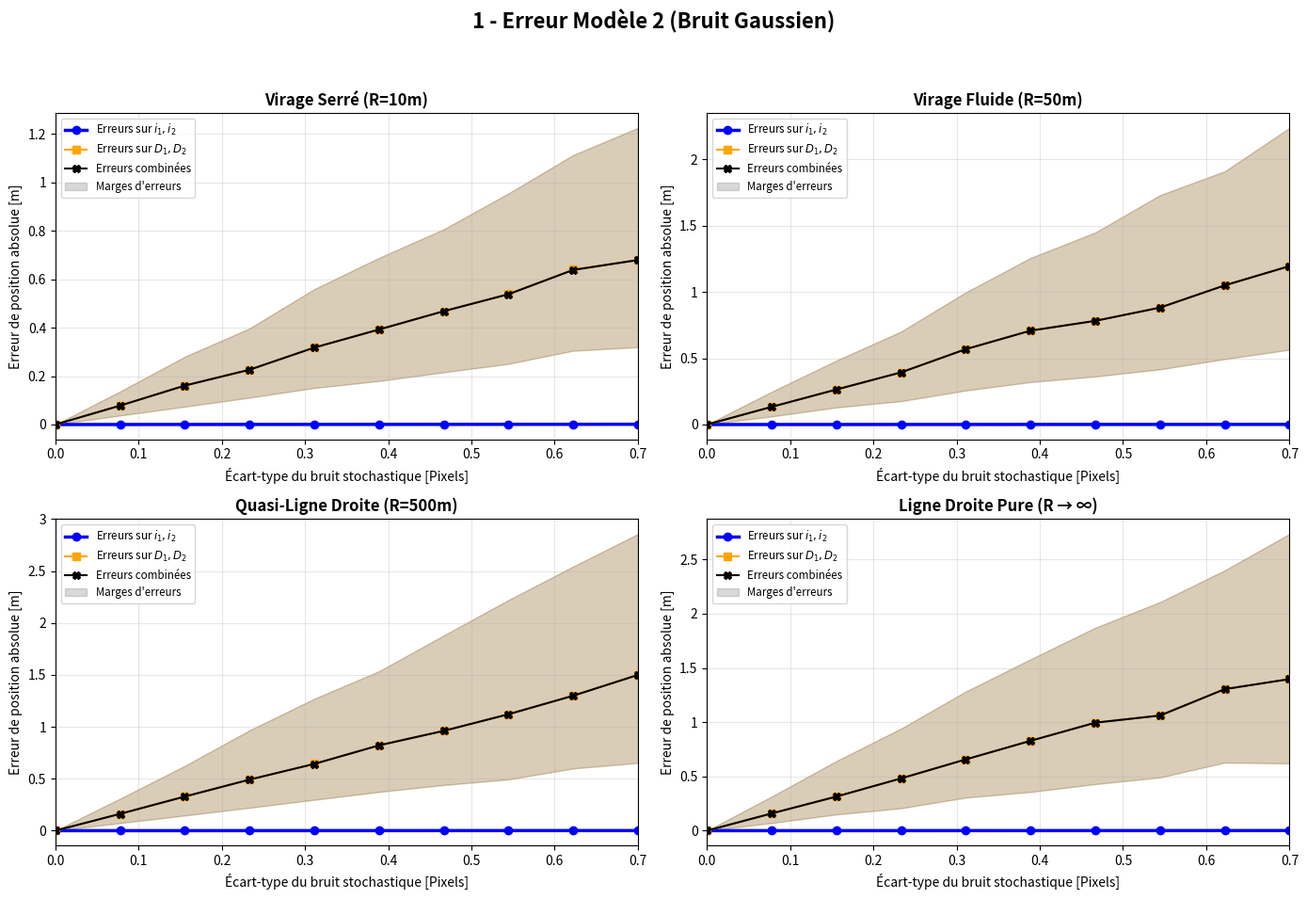
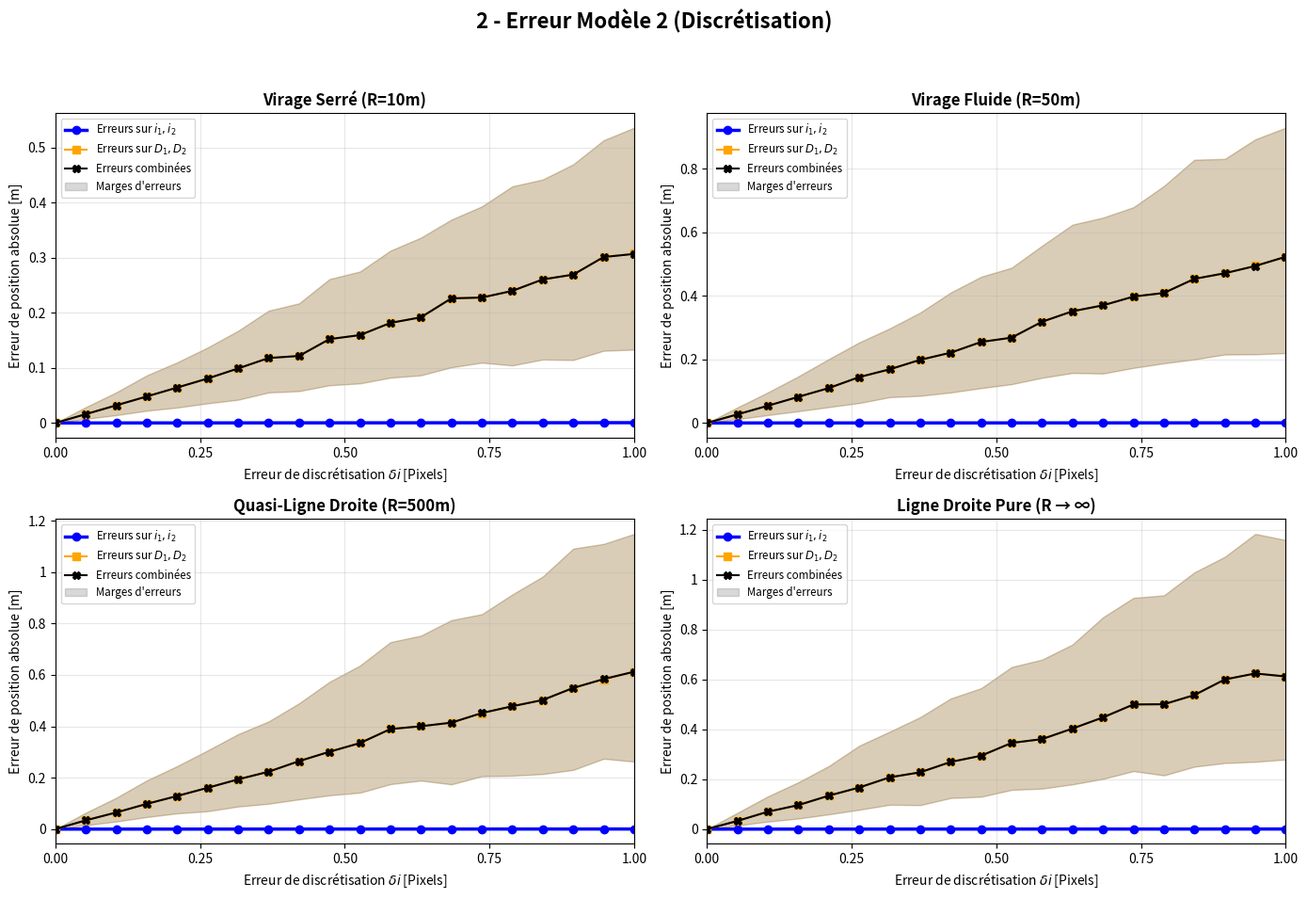

Write Python code to recreate these figures, in order.
import numpy as np
import matplotlib.pyplot as plt
import matplotlib.patches as mpatches
import warnings
import matplotlib.ticker as mtick
warnings.filterwarnings("ignore")

# =====================================================================
# --- 1. CONFIGURATION GÉNÉRALE (Paramètres Physiques) ---
# =====================================================================
V_REAL = 2.78        # Vitesse réelle de référence (m/s)
DT = 0.5            # Pas de temps (s)
F = 0.035            # Focale de la caméra (m)
B = 0.20             # Baseline stéréoscopique (m)
PIXEL_SIZE = 5e-6    # Taille d'un pixel sur le capteur (m)
D1_GT = 10.0         # Distance initiale à la façade (m)

R_VALUES = [10, 50, 500, np.inf] 
R_LABELS = ["Virage Serré (R=10m)", "Virage Fluide (R=50m)", "Quasi-Ligne Droite (R=500m)", "Ligne Droite Pure (R \u2192 \u221E)"]

SCENARIOS = ['Erreurs_i', 'Erreurs_D', 'Combine']
STYLE = {
    'Erreurs_i': {'color': 'blue',   'marker': 'o', 'label': 'Erreurs sur $i_1, i_2$'},
    'Erreurs_D': {'color': 'orange', 'marker': 's', 'label': 'Erreurs sur $D_1, D_2$'},
    'Combine':   {'color': 'black',  'marker': 'X', 'label': 'Erreurs combinées'}
}

NOISE_LEVELS = np.linspace(0.0, 0.7, 10)
ERREUR_TRONCATURE_PX = np.linspace(0.0, 1.0, 20) 

# =====================================================================
# --- 2. FONCTIONS DE SIMULATION (MODÈLE 2 FACTORISÉ ASTEK) ---
# =====================================================================

def run_study_1_gaussian(sigma_px, fixed_R):
    n_trials = 2000
    err_p = {s: [] for s in SCENARIOS}
    
    for _ in range(n_trials):
        # --- Vérité Terrain ---
        i1_px_gt = np.random.uniform(-400, 400)
        i1_m_gt = i1_px_gt * PIXEL_SIZE
        x1_gt = -i1_m_gt * D1_GT / F
        
        if np.isinf(fixed_R):
            theta_gt, x2_gt, D2_gt = 0.0, x1_gt - V_REAL * DT, D1_GT
        else:
            theta_gt = V_REAL * DT / fixed_R
            x2_gt = x1_gt * np.cos(theta_gt) - (D1_GT + fixed_R) * np.sin(theta_gt)
            D2_gt = x1_gt * np.sin(theta_gt) + (D1_GT + fixed_R) * np.cos(theta_gt) - fixed_R
            
        i2_m_gt = -F * x2_gt / D2_gt

        # -> VECTEUR VRAI (Point d'arrivée GT depuis le repère 1)
        x3_gt = x2_gt * np.cos(theta_gt) + D2_gt * np.sin(theta_gt)
        z3_gt = -x2_gt * np.sin(theta_gt) + D2_gt * np.cos(theta_gt)
        Tx_gt = x1_gt - x3_gt
        Tz_gt = D1_GT - z3_gt

        # --- Bruits stochastiques ---
        noise_i1 = np.random.normal(0, sigma_px) * PIXEL_SIZE
        noise_i2 = np.random.normal(0, sigma_px) * PIXEL_SIZE
        noise_D1 = (D1_GT**2 / (F * B)) * (2 * np.random.normal(0, sigma_px) * PIXEL_SIZE)
        noise_D2 = (D2_gt**2 / (F * B)) * (2 * np.random.normal(0, sigma_px) * PIXEL_SIZE)

        for scenario in SCENARIOS:
            i1, i2, D1, D2 = i1_m_gt, i2_m_gt, D1_GT, D2_gt
            
            if scenario == 'Erreurs_i' or scenario == 'Combine': 
                i1 += noise_i1; i2 += noise_i2
            if scenario == 'Erreurs_D' or scenario == 'Combine': 
                D1 += noise_D1; D2 += noise_D2

            # -> VECTEUR ESTIMÉ (FORMULE FACTORISÉE ASTEK - image_f20a98.png)
            denom_commun = (i1 * D1 + i2 * D2)**2 + (F**2) * (D2 - D1)**2
            
            if abs(denom_commun) < 1e-12:
                Tx_est = 0.0
                Tz_est = 0.0
            else:
                # Calcul du grand facteur commun K
                K = (D2**2 - D1**2) * (F**2) + (D2**2) * (i2**2) - (D1**2) * (i1**2)
                
                # Application de la formule pour (x3 - x1) et (z3 - z1)
                x3_minus_x1 = -(1.0 / F) * (D2 * i2 + D1 * i1) * (K / denom_commun)
                z3_minus_z1 = -(D2 - D1) * (K / denom_commun)
                
                # Notre vecteur de translation est l'inverse : (x1 - x3) et (z1 - z3)
                Tx_est = -x3_minus_x1
                Tz_est = -z3_minus_z1
            
            # -> ERREUR ABSOLUE DE POSITION
            erreur_position = np.sqrt((Tx_est - Tx_gt)**2 + (Tz_est - Tz_gt)**2)
            err_p[scenario].append(erreur_position)
            
    stats_p = {s: (np.median(err_p[s]), np.percentile(err_p[s], 25), np.percentile(err_p[s], 75)) for s in SCENARIOS}
    return stats_p

def run_study_2_quantization(delta_i_px, fixed_R):
    n_trials = 2000
    err_p = {s: [] for s in SCENARIOS}
    
    for _ in range(n_trials):
        # --- Vérité Terrain ---
        i1_px_gt = np.random.uniform(-400, 400)
        i1_m_gt = i1_px_gt * PIXEL_SIZE
        x1_gt = -i1_m_gt * D1_GT / F
        
        if np.isinf(fixed_R):
            theta_gt, x2_gt, D2_gt = 0.0, x1_gt - V_REAL * DT, D1_GT
        else:
            theta_gt = V_REAL * DT / fixed_R
            x2_gt = x1_gt * np.cos(theta_gt) - (D1_GT + fixed_R) * np.sin(theta_gt)
            D2_gt = x1_gt * np.sin(theta_gt) + (D1_GT + fixed_R) * np.cos(theta_gt) - fixed_R
            
        i2_m_gt = -F * x2_gt / D2_gt
        
        # -> VECTEUR VRAI
        x3_gt = x2_gt * np.cos(theta_gt) + D2_gt * np.sin(theta_gt)
        z3_gt = -x2_gt * np.sin(theta_gt) + D2_gt * np.cos(theta_gt)
        Tx_gt = x1_gt - x3_gt
        Tz_gt = D1_GT - z3_gt
        
        # --- Bruits de Discrétisation ---
        noise_i1 = np.random.uniform(-0.5, 0.5) * delta_i_px * PIXEL_SIZE
        noise_i2 = np.random.uniform(-0.5, 0.5) * delta_i_px * PIXEL_SIZE
        noise_D1 = (D1_GT**2 / (F * B)) * (2 * np.random.uniform(-0.5, 0.5) * delta_i_px * PIXEL_SIZE)
        noise_D2 = (D2_gt**2 / (F * B)) * (2 * np.random.uniform(-0.5, 0.5) * delta_i_px * PIXEL_SIZE)

        for scenario in SCENARIOS:
            i1, i2, D1, D2 = i1_m_gt, i2_m_gt, D1_GT, D2_gt
            
            if scenario == 'Erreurs_i' or scenario == 'Combine': 
                i1 += noise_i1; i2 += noise_i2
            if scenario == 'Erreurs_D' or scenario == 'Combine': 
                D1 += noise_D1; D2 += noise_D2

            # -> VECTEUR ESTIMÉ (FORMULE FACTORISÉE ASTEK - image_f20a98.png)
            denom_commun = (i1 * D1 + i2 * D2)**2 + (F**2) * (D2 - D1)**2
            
            if abs(denom_commun) < 1e-12:
                Tx_est = 0.0
                Tz_est = 0.0
            else:
                # Calcul du grand facteur commun K
                K = (D2**2 - D1**2) * (F**2) + (D2**2) * (i2**2) - (D1**2) * (i1**2)
                
                # Application de la formule pour (x3 - x1) et (z3 - z1)
                x3_minus_x1 = -(1.0 / F) * (D2 * i2 + D1 * i1) * (K / denom_commun)
                z3_minus_z1 = -(D2 - D1) * (K / denom_commun)
                
                # Notre vecteur de translation est l'inverse : (x1 - x3) et (z1 - z3)
                Tx_est = -x3_minus_x1
                Tz_est = -z3_minus_z1
            
            # -> ERREUR ABSOLUE DE POSITION
            erreur_position = np.sqrt((Tx_est - Tx_gt)**2 + (Tz_est - Tz_gt)**2)
            err_p[scenario].append(erreur_position)
                    
    stats_p = {s: (np.median(err_p[s]), np.percentile(err_p[s], 25), np.percentile(err_p[s], 75)) for s in SCENARIOS}
    return stats_p

# =====================================================================
# --- 3. GÉNÉRATION DES DONNÉES ---
# =====================================================================

print("Début des simulations (Modèle 2 : Formule Astek Factorisée)...")
data_all_R = {}

for current_R, r_label in zip(R_VALUES, R_LABELS):
    print(f"-> Calculs en cours pour {r_label}")
    res = {
        'p_gauss': {s: {'med':[], 'q25':[], 'q75':[]} for s in SCENARIOS},
        'p_quant': {s: {'med':[], 'q25':[], 'q75':[]} for s in SCENARIOS}
    }
    
    for p in NOISE_LEVELS:
        sp = run_study_1_gaussian(p, current_R)
        for s in SCENARIOS:
            res['p_gauss'][s]['med'].append(sp[s][0]); res['p_gauss'][s]['q25'].append(sp[s][1]); res['p_gauss'][s]['q75'].append(sp[s][2])

    for delta_i in ERREUR_TRONCATURE_PX:
        sp = run_study_2_quantization(delta_i, current_R)
        for s in SCENARIOS:
            res['p_quant'][s]['med'].append(sp[s][0]); res['p_quant'][s]['q25'].append(sp[s][1]); res['p_quant'][s]['q75'].append(sp[s][2])
            
    data_all_R[current_R] = res

# =====================================================================
# --- 4. AFFICHAGE ---
# =====================================================================

marge_legend = mpatches.Patch(color='grey', alpha=0.3, label='Marges d\'erreurs')

configs_figures = [
    ("1 - Erreur Modèle 2 (Bruit Gaussien)", 'p_gauss', NOISE_LEVELS, "Écart-type du bruit stochastique [Pixels]"),
    ("2 - Erreur Modèle 2 (Discrétisation)", 'p_quant', ERREUR_TRONCATURE_PX, "Erreur de discrétisation $\delta i$ [Pixels]")
]

for title, data_key, x_axis, x_label in configs_figures:
    fig, axes = plt.subplots(2, 2, figsize=(14, 10))
    fig.canvas.manager.set_window_title(title)
    fig.suptitle(title, fontsize=16, fontweight='bold')
    
    for ax, current_R, r_label in zip(axes.flatten(), R_VALUES, R_LABELS):
        data = data_all_R[current_R][data_key]
        
        for s in SCENARIOS:
            y_med = np.array(data[s]['med'])
            y_q25 = np.array(data[s]['q25'])
            y_q75 = np.array(data[s]['q75'])
            
            linewidth = 2.5 if s == 'Erreurs_i' else 1.5
            ax.plot(x_axis, y_med, marker=STYLE[s]['marker'], color=STYLE[s]['color'], label=STYLE[s]['label'], linewidth=linewidth)
            ax.fill_between(x_axis, y_q25, y_q75, color=STYLE[s]['color'], alpha=0.15)
            
        ax.set_title(r_label, fontsize=12, fontweight='bold')
        ax.set_xlabel(x_label)
        ax.set_ylabel("Erreur de position absolue [m]")
        
        if "Discrétisation" in title:
            ax.set_xlim(0, 1.0)
            ax.set_xticks([0, 0.25, 0.5, 0.75, 1.0])
        elif "Gaussien" in title:
            ax.set_xlim(0, 0.7)
            
        ax.grid(True, alpha=0.3)
        
        def clean_format(x, pos):
            if x == 0: return '0'
            return f"{x:.2f}".rstrip('0').rstrip('.')
        ax.yaxis.set_major_formatter(mtick.FuncFormatter(clean_format))
        
        handles, labels = ax.get_legend_handles_labels()
        if 'Marges d\'erreurs' not in labels:
            handles.append(marge_legend)
            labels.append(marge_legend.get_label())
        ax.legend(handles=handles, labels=labels, fontsize='small', loc='upper left')

    fig.tight_layout(rect=[0, 0.03, 1, 0.95])

plt.show()
